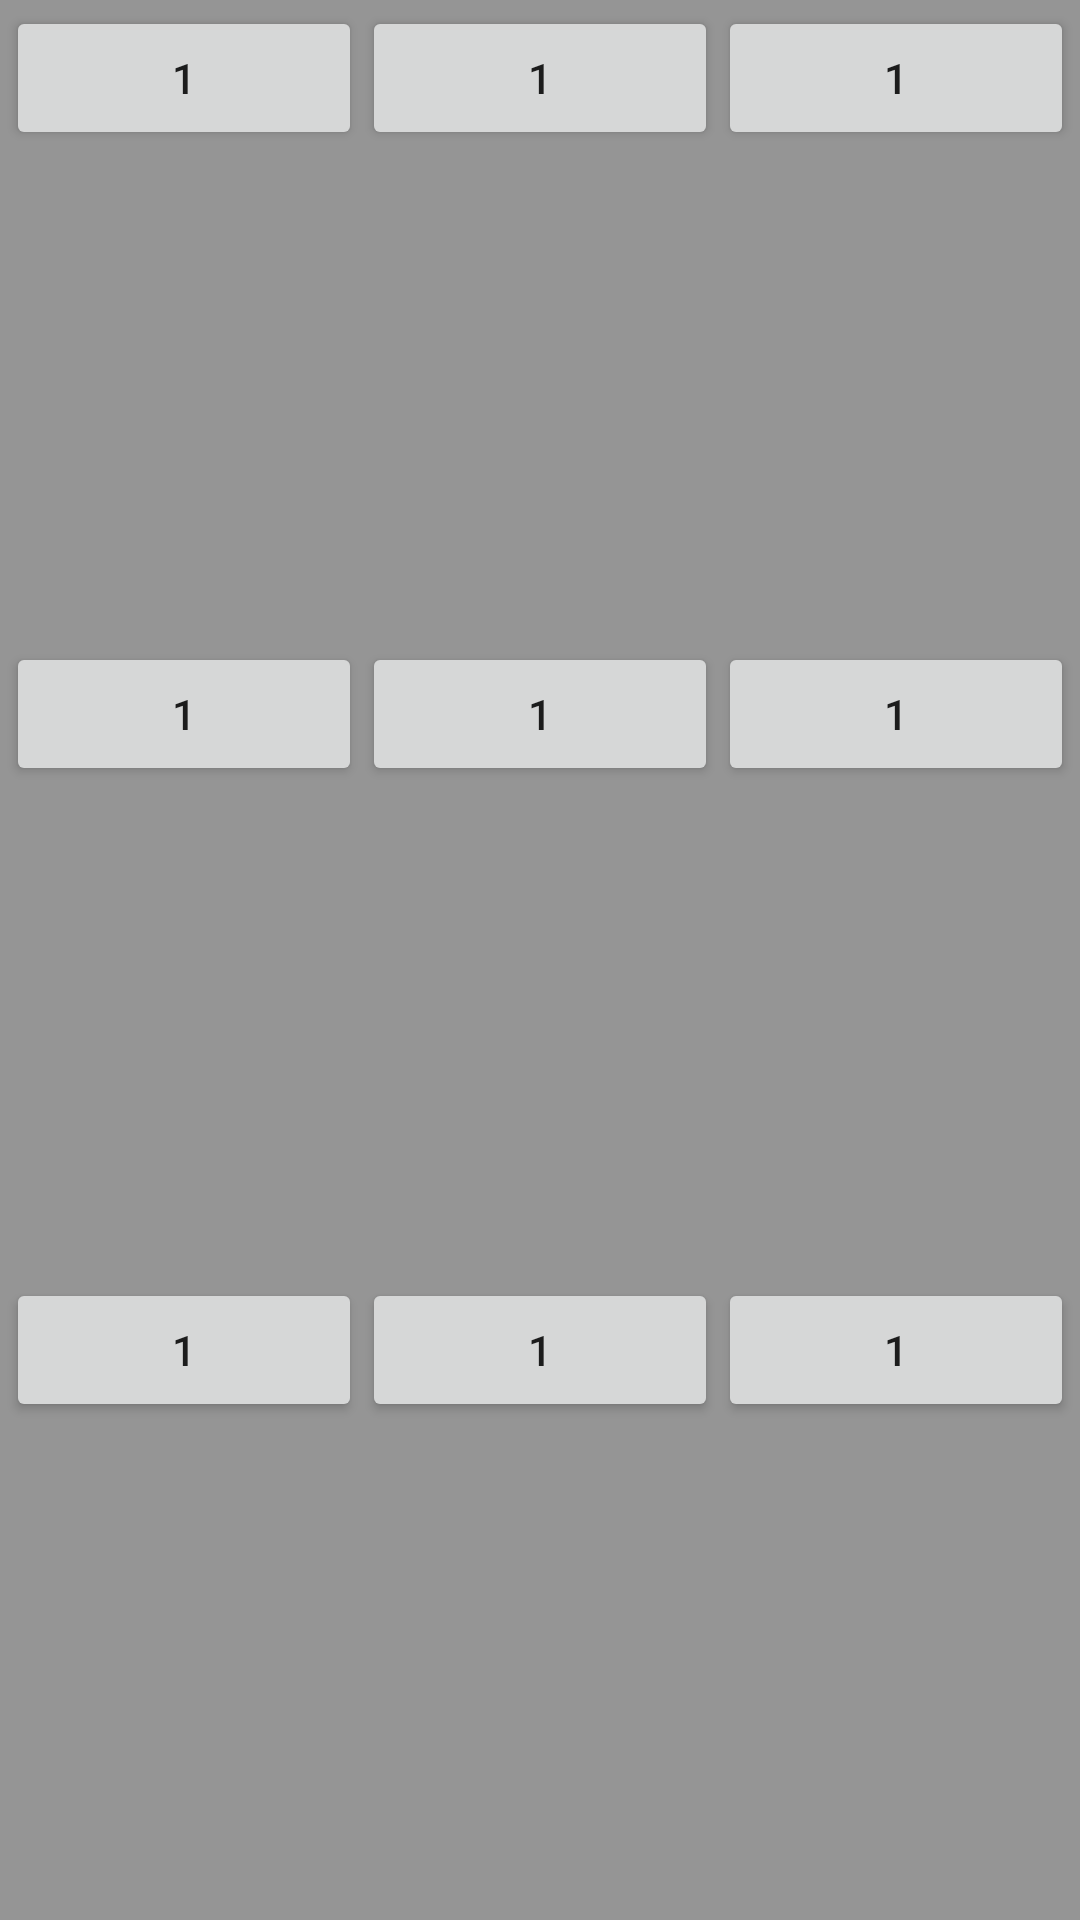

This screen was rendered from an Android layout file. Write that file and the resources it references.
<!-- AndroidManifest.xml: application theme Theme.AppCompat.Light.NoActionBar -->
<!-- res/layout/table_sudoku.xml -->
<?xml version="1.0" encoding="utf-8"?>
<TableLayout xmlns:android="http://schemas.android.com/apk/res/android"
android:layout_width="fill_parent"
android:layout_height="fill_parent"
android:layout_weight="1"
android:layout_margin="1dp"
    android:padding="2dp"
    android:background="#67000000">

<TableRow
    android:layout_width="wrap_content"
    android:layout_height="wrap_content"
    android:layout_weight="1"
    >

    <Button
        android:id="@+id/btnTbl_1"
        android:layout_width="wrap_content"
        android:layout_height="wrap_content"
        android:text="1"
        android:layout_weight="1"
        android:onClick="onClickOpenNumber"
        android:scaleType="fitXY"

        />
    <Button
        android:id="@+id/btnTbl_2"
        android:layout_width="wrap_content"
        android:layout_height="wrap_content"
        android:text="1"
        android:layout_weight="1"
        android:onClick="onClickOpenNumber"
        android:scaleType="fitXY"
        />
    <Button
        android:id="@+id/btnTbl_3"
        android:layout_width="wrap_content"
        android:layout_height="wrap_content"
        android:text="1"
        android:layout_weight="1"
        android:onClick="onClickOpenNumber"
        android:scaleType="fitXY"
        />

</TableRow>

    <TableRow
        android:layout_width="wrap_content"
        android:layout_height="wrap_content"
        android:layout_weight="1"
        >

        <Button
            android:id="@+id/btnTbl_4"
            android:layout_width="wrap_content"
            android:layout_height="wrap_content"
            android:text="1"
            android:layout_weight="1"
            android:onClick="onClickOpenNumber"
            android:scaleType="fitXY"
            />
        <Button
            android:id="@+id/btnTbl_5"
            android:layout_width="wrap_content"
            android:layout_height="wrap_content"
            android:text="1"
            android:layout_weight="1"
            android:onClick="onClickOpenNumber"
            android:scaleType="fitXY"
            />
        <Button
            android:id="@+id/btnTbl_6"
            android:layout_width="wrap_content"
            android:layout_height="wrap_content"
            android:text="1"
            android:layout_weight="1"
            android:onClick="onClickOpenNumber"
            android:scaleType="fitXY"
            />

    </TableRow>

    <TableRow
        android:layout_width="wrap_content"
        android:layout_height="wrap_content"
        android:layout_weight="1"
        >

        <Button
            android:id="@+id/btnTbl_7"
            android:layout_width="wrap_content"
            android:layout_height="wrap_content"
            android:text="1"
            android:layout_weight="1"
            android:onClick="onClickOpenNumber"
            android:scaleType="fitXY"
            />
        <Button
            android:id="@+id/btnTbl_8"
            android:layout_width="wrap_content"
            android:layout_height="wrap_content"
            android:text="1"
            android:layout_weight="1"
            android:onClick="onClickOpenNumber"
            android:scaleType="fitXY"
            />
        <Button
            android:id="@+id/btnTbl_9"
            android:layout_width="wrap_content"
            android:layout_height="wrap_content"
            android:text="1"
            android:layout_weight="1"
            android:onClick="onClickOpenNumber"
            android:scaleType="fitXY"
            />

    </TableRow>
</TableLayout>
<!-- resources referenced by this layout -->
<resources>

</resources>
